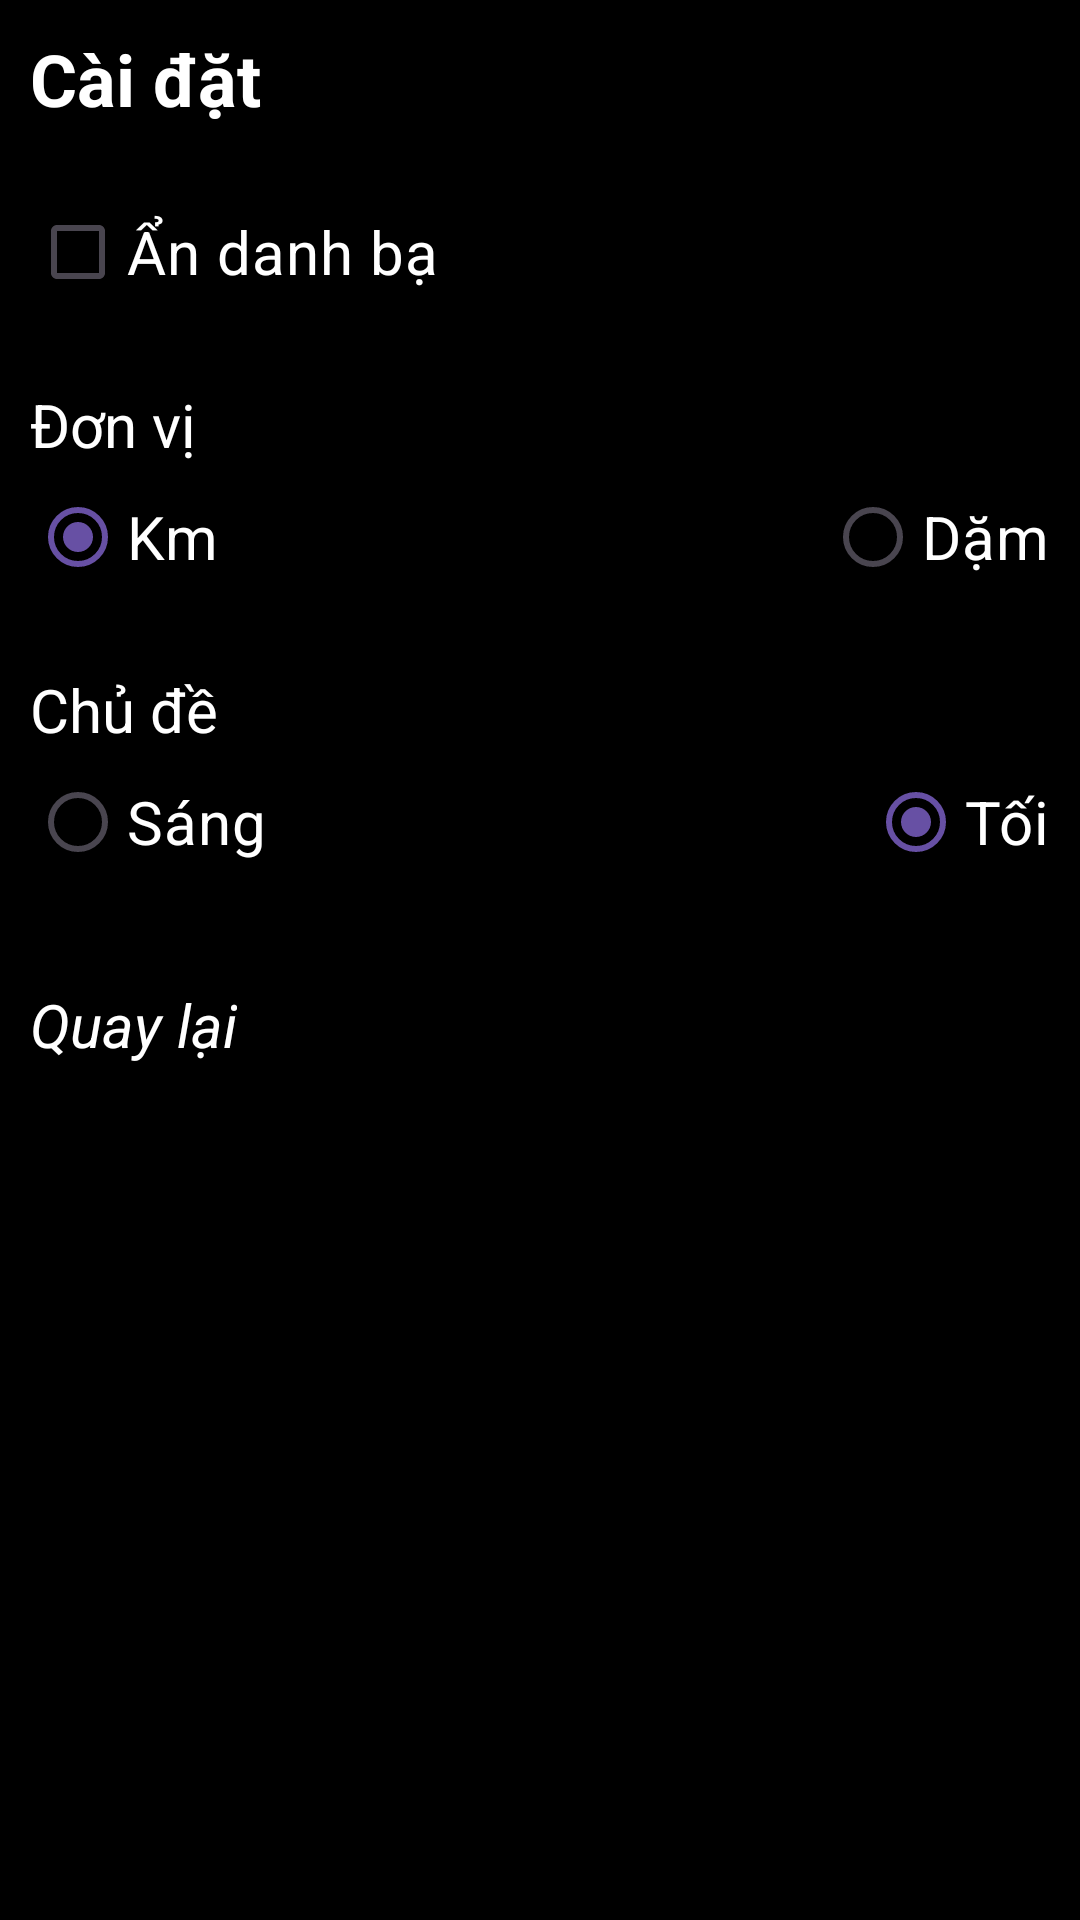

Here is an Android app screen rendered from its layout file. Give the layout XML and the strings, colors and styles it references.
<!-- AndroidManifest.xml: application theme Theme.MapChatApp -->
<!-- res/layout/activity_setting.xml -->
<?xml version="1.0" encoding="utf-8"?>
<LinearLayout xmlns:android="http://schemas.android.com/apk/res/android"
    xmlns:tools="http://schemas.android.com/tools"
    android:layout_width="match_parent"
    android:layout_height="match_parent"
    android:background="@color/black"
    android:orientation="vertical"
    tools:context=".SettingActivity">

    <LinearLayout
        android:layout_width="match_parent"
        android:layout_height="50dp"
        android:orientation="horizontal">

        <TextView
            android:id="@+id/homepage"
            android:layout_width="match_parent"
            android:layout_height="wrap_content"
            android:layout_margin="10dp"
            android:text="Cài đặt"
            android:textColor="@color/white"
            android:textSize="24sp"
            android:textStyle="bold" />
    </LinearLayout>

    <LinearLayout
        android:layout_width="match_parent"
        android:layout_height="wrap_content"
        android:orientation="horizontal"
        android:padding="10dp">

        <CheckBox
            android:id="@+id/checkBox"
            android:layout_width="wrap_content"
            android:layout_height="wrap_content"
            android:text="Ẩn danh bạ"
            android:textColor="@color/white"
            android:textSize="20sp" />
    </LinearLayout>

    <LinearLayout
        android:layout_width="match_parent"
        android:layout_height="wrap_content"
        android:orientation="vertical"
        android:padding="10dp">

        <TextView
            android:id="@+id/textView16"
            android:layout_width="match_parent"
            android:layout_height="wrap_content"
            android:text="Đơn vị"
            android:textColor="@color/white"
            android:textSize="20sp" />

        <RadioGroup
            android:id="@+id/unitGroup"
            android:layout_width="match_parent"
            android:layout_height="wrap_content"
            android:orientation="horizontal">

            <RadioButton
                android:id="@+id/unit_km"
                android:layout_width="wrap_content"
                android:layout_height="wrap_content"
                android:layout_weight="1"
                android:checked="true"
                android:text="Km"
                android:textColor="@color/white"
                android:textSize="20dp" />

            <RadioButton
                android:id="@+id/unit_mile"
                android:layout_width="wrap_content"
                android:layout_height="wrap_content"
                android:text="Dặm"
                android:textColor="@color/white"
                android:textSize="20dp"
                tools:layout_weight="1" />
        </RadioGroup>
    </LinearLayout>

    <LinearLayout
        android:layout_width="match_parent"
        android:layout_height="wrap_content"
        android:orientation="vertical"
        android:padding="10dp">

        <TextView
            android:id="@+id/textView17"
            android:layout_width="wrap_content"
            android:layout_height="wrap_content"
            android:text="Chủ đề"
            android:textColor="@color/white"
            android:textSize="20sp" />

        <RadioGroup
            android:id="@+id/themeGroup"
            android:layout_width="match_parent"
            android:layout_height="wrap_content"
            android:orientation="horizontal">

            <RadioButton
                android:id="@+id/theme_light"
                android:layout_width="wrap_content"
                android:layout_height="wrap_content"
                android:layout_weight="1"
                android:text="Sáng"
                android:textColor="@color/white"
                android:textSize="20dp" />

            <RadioButton
                android:id="@+id/theme_dark"
                android:layout_width="wrap_content"
                android:layout_height="wrap_content"
                android:checked="true"
                android:text="Tối"
                android:textColor="@color/white"
                android:textSize="20dp"
                tools:layout_weight="1" />

        </RadioGroup>
    </LinearLayout>

    <LinearLayout
        android:layout_width="match_parent"
        android:layout_height="wrap_content"
        android:orientation="horizontal"
        android:padding="10dp">

        <TextView
            android:id="@+id/textView18"
            android:layout_width="wrap_content"
            android:layout_height="wrap_content"
            android:text="Quay lại"
            android:textColor="@color/white"
            android:textStyle="italic"
            android:layout_marginTop="10dp"
            android:textSize="20sp" />
    </LinearLayout>

</LinearLayout>
<!-- resources referenced by this layout -->
<resources>
  <color name="black">#000000</color>
  <color name="white">#FFFFFF</color>
  <style name="Theme.MapChatApp" parent="Base.Theme.MapChatApp" />
  <style name="Base.Theme.MapChatApp" parent="Theme.Material3.DayNight.NoActionBar">
          
          
      </style>
</resources>
